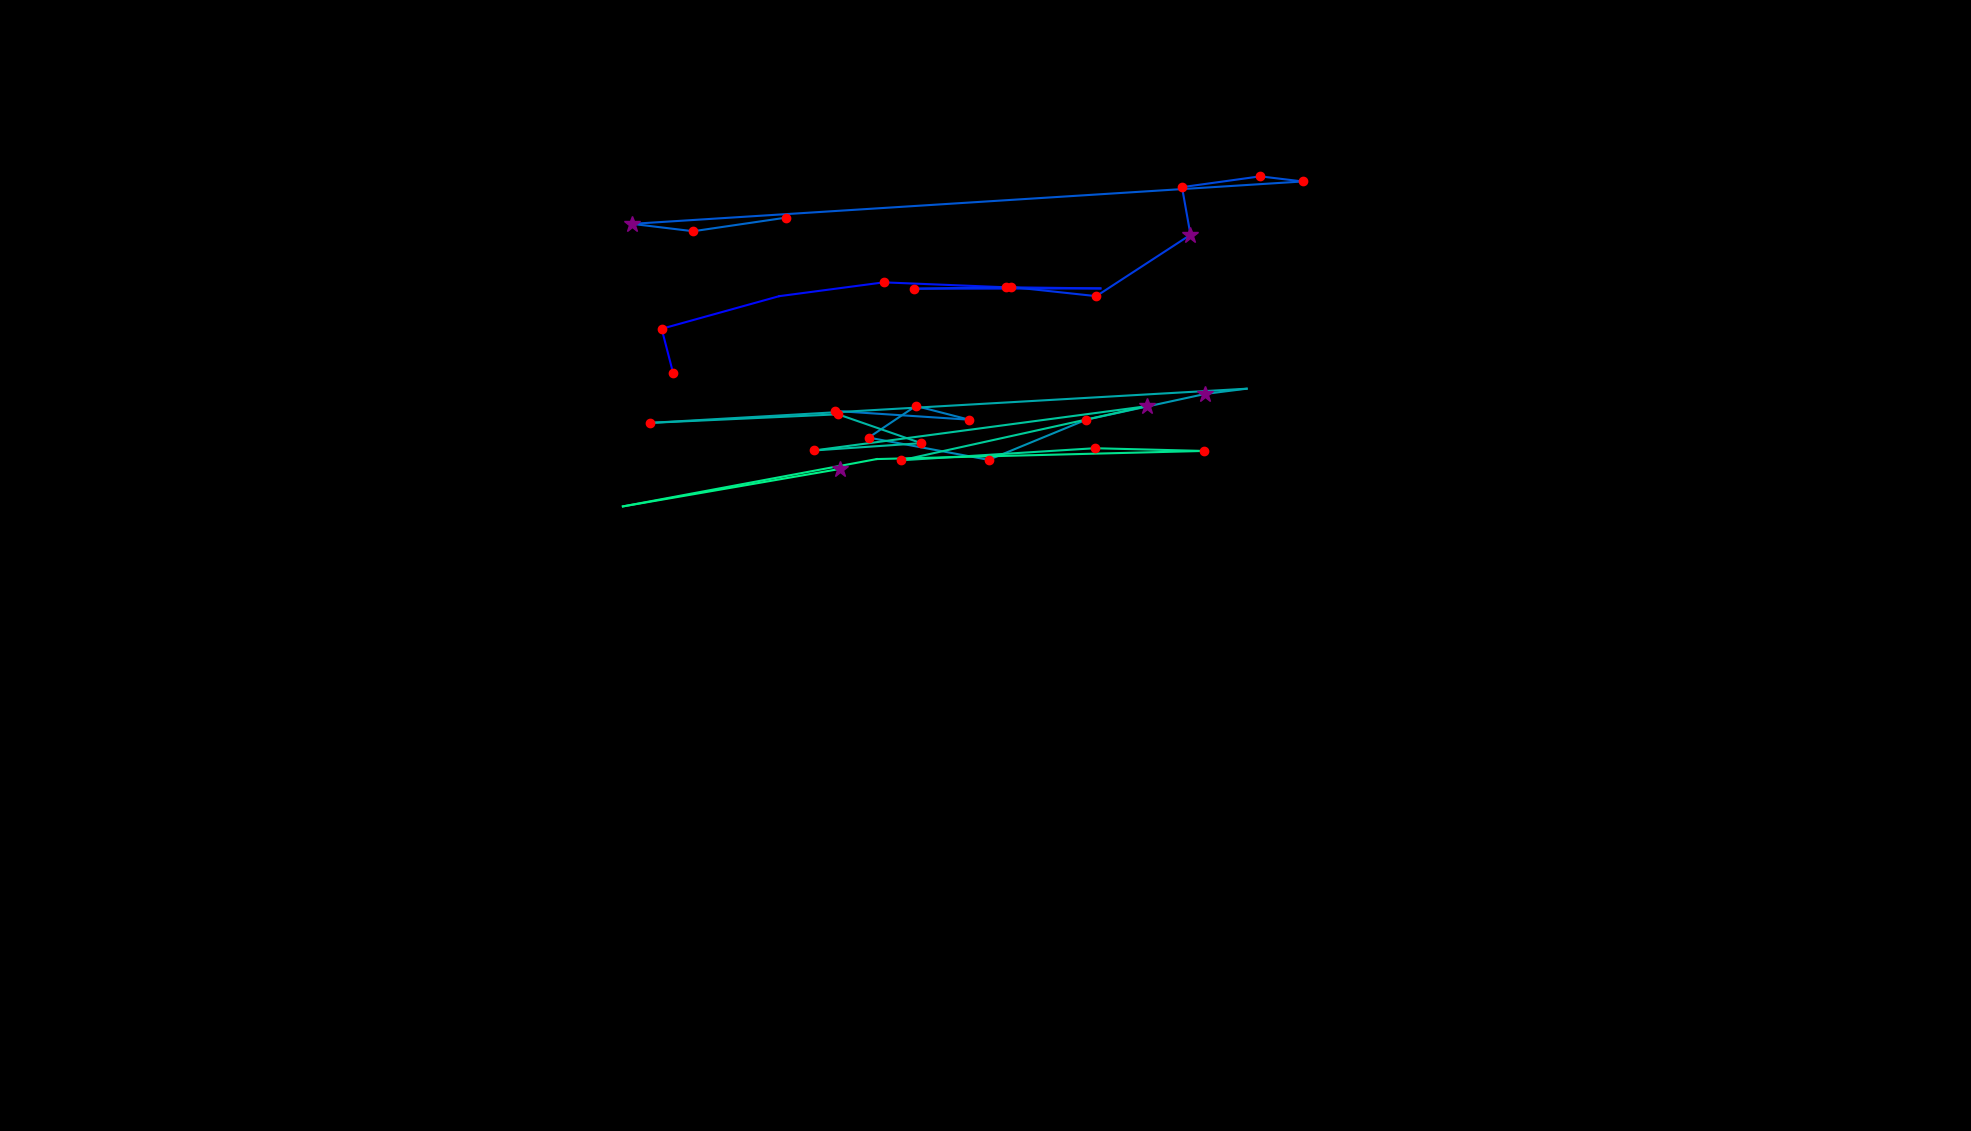

Values plotted in this chart, from the file beside it:
, fixation_id, timestamp, avg_gaze_x, avg_gaze_y, duration
0, 78.0, 23858, 874.3, 984, 180.7
1, 79.0, 24063, 859.3, 1042, 120.5
2, 80.0, 24316, 1012, 1084, 108.4
3, 81.0, 24461, 1148, 1102, 204.8
4, 82.0, 24726, 1306, 1096, 228.9
5, 83.0, 25027, 1429, 1094, 108.4
6, 84.0, 25196, 1187, 1094, 192.8
7, 85.0, 25413, 1314, 1096, 168.7
8, 86.0, 25630, 1424, 1084, 144.6
9, 87.0, 25919, 1546, 1164, 337.4
10, 88.0, 26280, 1535, 1226, 241
11, 89.0, 26545, 1637, 1240, 192.8
12, 90.0, 26774, 1692, 1233, 204.8
13, 91.0, 27136, 820.8, 1178, 361.5
14, 92.0, 27521, 900.3, 1169, 241
15, 93.0, 27811, 1021, 1186, 192.8
16, 95.0, 29943, 1085, 935.1, 180.7
17, 96.0, 30245, 1259, 923.8, 228.9
18, 97.0, 30498, 1189, 941.6, 144.6
19, 98.0, 30666, 1128, 900.5, 168.7
20, 99.0, 30956, 1284, 871.6, 192.8
21, 100.0, 31233, 1411, 923.7, 228.9
22, 101.0, 31510, 1566, 957.3, 373.5
23, 102.0, 31907, 1619, 964, 96.4
24, 103.0, 32136, 844.2, 919.6, 180.7
25, 104.0, 32389, 1088, 930.8, 156.6
26, 105.0, 32570, 1196, 893.3, 241
27, 106.0, 32847, 1057, 883.8, 180.7
28, 107.0, 33076, 1489, 941.3, 265.1
29, 108.0, 33426, 1171, 871.1, 228.9
30, 109.0, 33715, 1422, 886.7, 132.5
31, 110.0, 33908, 1564, 883.2, 180.7
32, 111.0, 34149, 1139, 872.6, 96.4
33, 112.0, 34341, 808.9, 811.2, 108.4
34, 113.0, 34522, 1091, 859.9, 277.1
